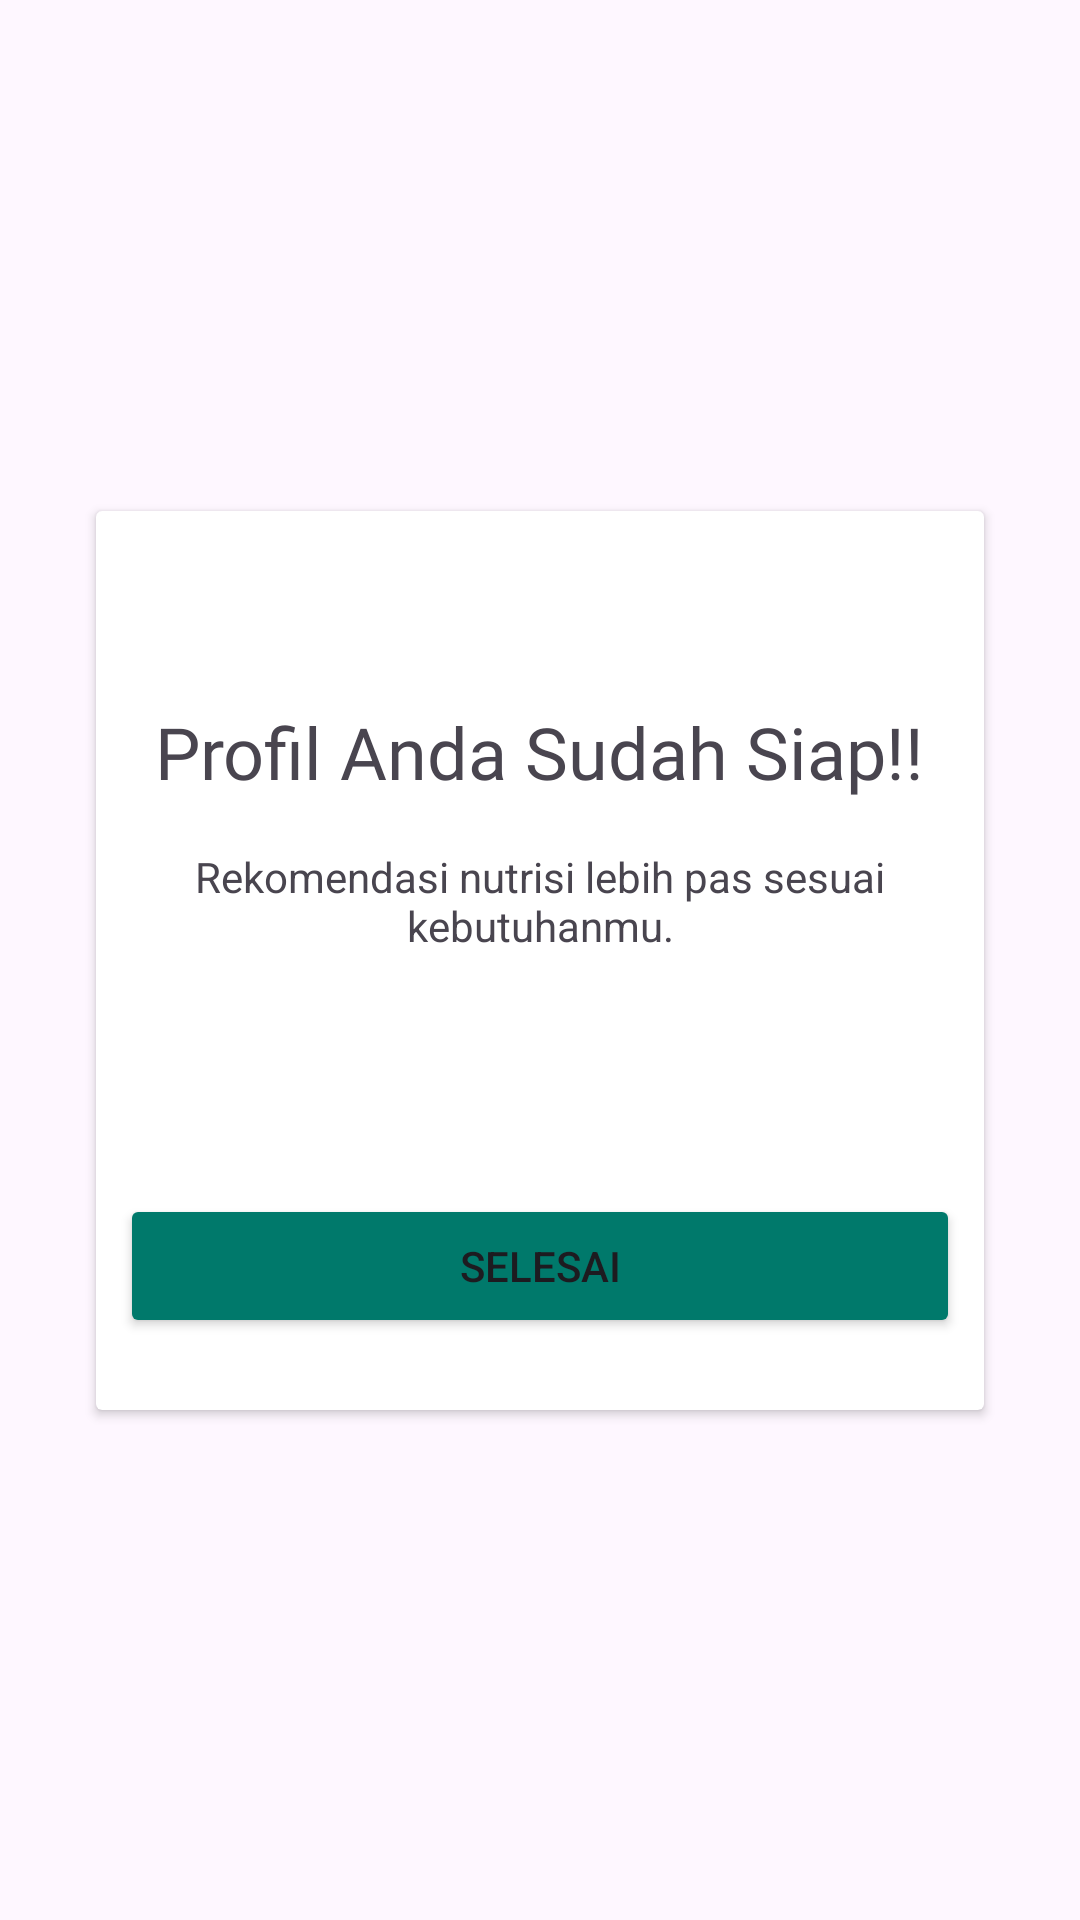

This screen was rendered from an Android layout file. Write that file and the resources it references.
<!-- AndroidManifest.xml: application theme Theme.NutriTrack -->
<!-- res/layout/fragment_b_m_i_result.xml -->
<?xml version="1.0" encoding="utf-8"?>
<FrameLayout xmlns:android="http://schemas.android.com/apk/res/android"
    xmlns:app="http://schemas.android.com/apk/res-auto"
    xmlns:tools="http://schemas.android.com/tools"
    android:layout_width="match_parent"
    android:layout_height="match_parent"
    tools:context=".BMIResultFragment">

    <androidx.constraintlayout.widget.ConstraintLayout
        android:layout_width="match_parent"
        android:layout_height="match_parent">

        <androidx.cardview.widget.CardView
            android:id="@+id/cardView"
            android:layout_width="match_parent"
            android:layout_height="wrap_content"
            android:layout_marginHorizontal="32dp"
            app:layout_constraintBottom_toBottomOf="parent"
            app:layout_constraintEnd_toEndOf="parent"
            app:layout_constraintStart_toStartOf="parent"
            app:layout_constraintTop_toTopOf="parent">

            <LinearLayout
                android:layout_width="match_parent"
                android:layout_height="match_parent"
                android:gravity="center"
                android:orientation="vertical">

                <TextView
                    android:id="@+id/textView2"
                    android:layout_width="wrap_content"
                    android:layout_height="wrap_content"
                    android:layout_marginTop="64dp"
                    android:layout_marginBottom="16dp"
                    android:fontFamily="@font/montserrat"
                    android:text="Profil Anda Sudah Siap!!"
                    android:textSize="24sp" />

                <TextView
                    android:id="@+id/textView5"
                    android:layout_width="wrap_content"
                    android:layout_height="wrap_content"
                    android:layout_marginHorizontal="24dp"
                    android:layout_marginBottom="48dp"
                    android:text="Rekomendasi nutrisi lebih pas sesuai kebutuhanmu."
                    android:textAlignment="center" />

                <Button
                    android:id="@+id/confirmBtn"
                    android:layout_width="match_parent"
                    android:layout_height="wrap_content"
                    android:layout_marginHorizontal="8dp"
                    android:layout_marginTop="32dp"
                    android:layout_marginBottom="24dp"
                    android:backgroundTint="@color/teal_700"
                    android:text="Selesai" />
            </LinearLayout>
        </androidx.cardview.widget.CardView>
    </androidx.constraintlayout.widget.ConstraintLayout>
</FrameLayout>
<!-- resources referenced by this layout -->
<resources>
  <color name="teal_700">#FF00796B</color>
  <style name="Theme.NutriTrack" parent="Theme.MaterialComponents.DayNight.DarkActionBar">
          
          <item name="colorPrimary">@color/teal_700</item>
          <item name="colorPrimaryVariant">@color/teal_900</item>
          <item name="colorOnPrimary">@color/white</item>
          
          <item name="colorSecondary">@color/red_900</item>
          <item name="colorSecondaryVariant">@color/teal_700</item>
          <item name="colorOnSecondary">@color/white</item>
          
          <item name="android:statusBarColor">?attr/colorPrimaryVariant</item>
          
          <item name="android:windowBackground">@color/app_background</item>
          <item name="android:colorBackground">@color/app_background</item>
      </style>
  <color name="teal_900">#FF004d40</color>
  <color name="white">#FFFFFFFF</color>
  <color name="red_900">#FF79000e</color>
  <color name="app_background">#ffffff</color>
</resources>
